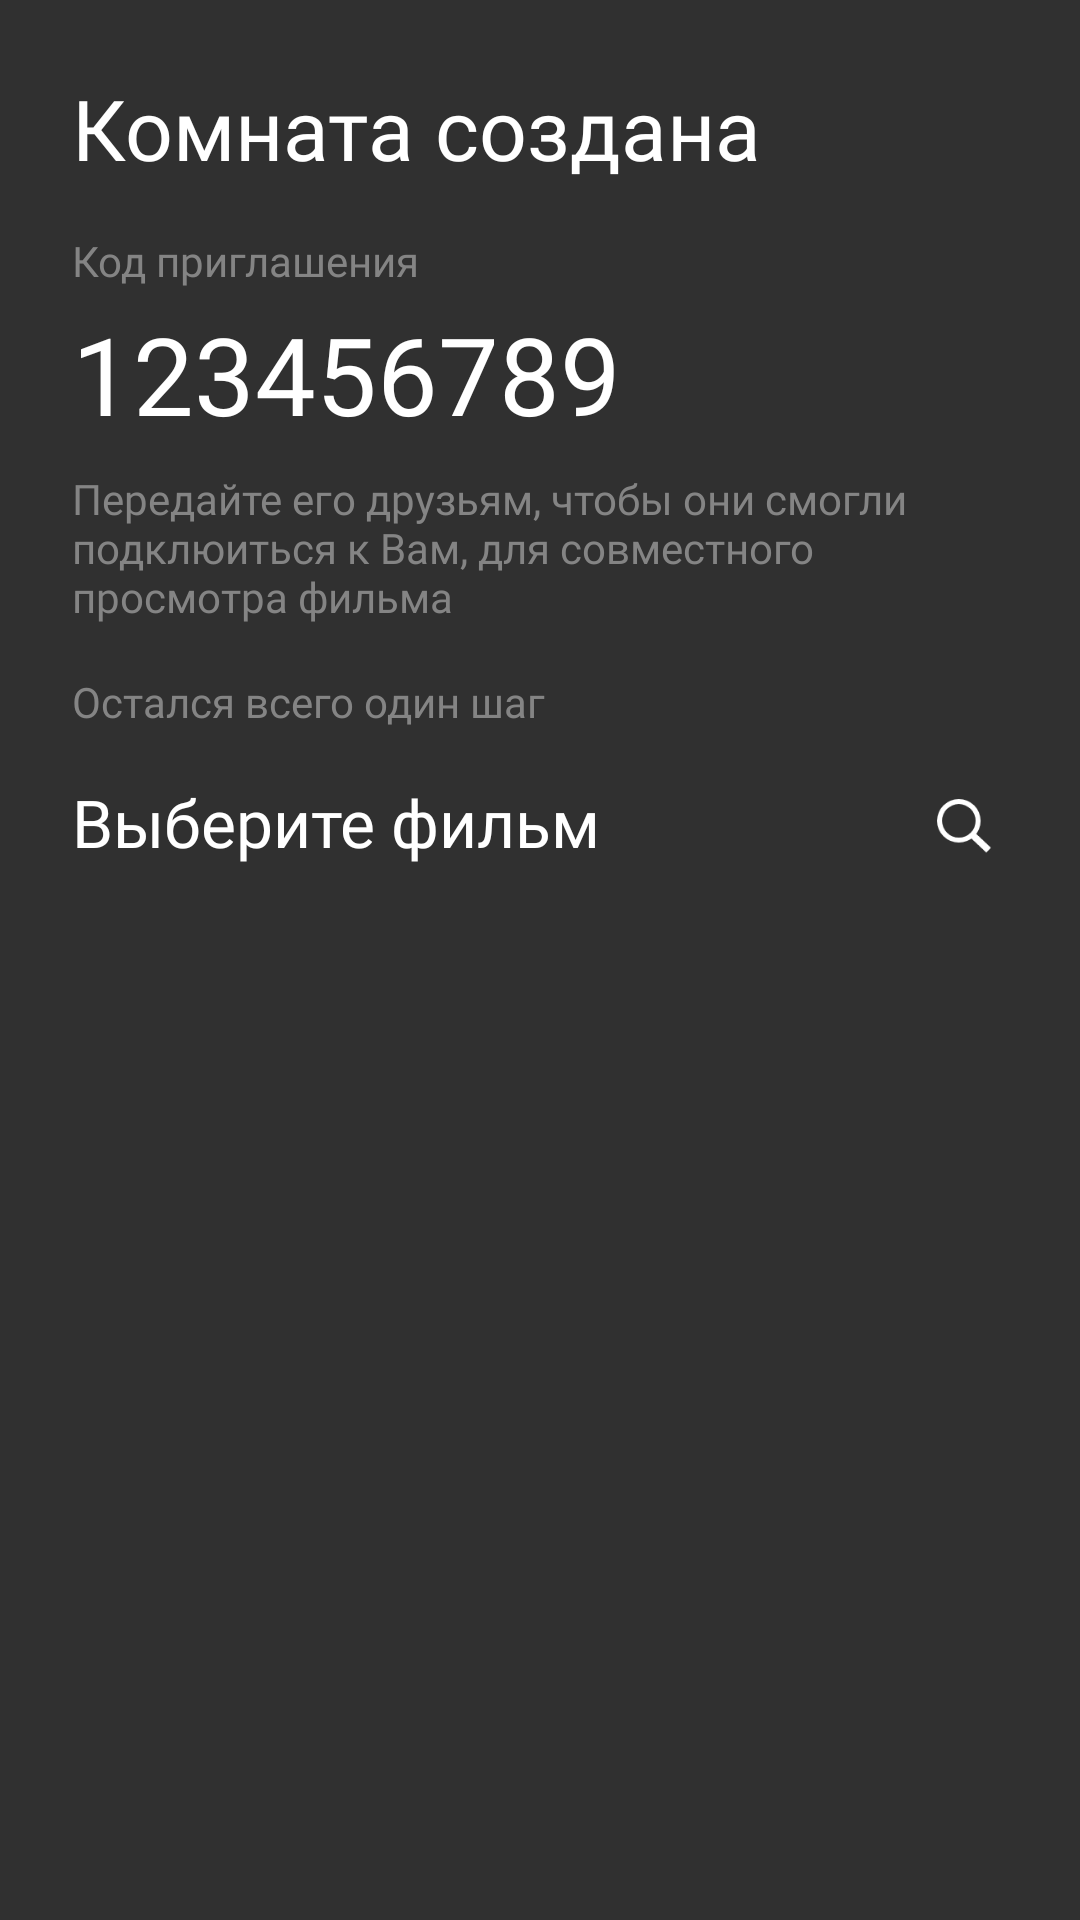

This screen was rendered from an Android layout file. Write that file and the resources it references.
<!-- AndroidManifest.xml: application theme AppTheme -->
<!-- res/layout/activity_room_created.xml -->
<?xml version="1.0" encoding="utf-8"?>
<androidx.constraintlayout.widget.ConstraintLayout xmlns:android="http://schemas.android.com/apk/res/android"
    xmlns:app="http://schemas.android.com/apk/res-auto"
    xmlns:tools="http://schemas.android.com/tools"
    android:layout_width="match_parent"
    android:layout_height="match_parent"
    android:background="@color/main_bg_color"
    tools:context=".RoomCreated">

    <ScrollView
        android:layout_width="match_parent"
        android:layout_height="match_parent">

        <LinearLayout
            android:layout_width="match_parent"
            android:layout_height="wrap_content"
            android:padding="24dp"
            android:orientation="vertical" >

            <TextView
                android:id="@+id/textView23"
                android:layout_width="wrap_content"
                android:layout_height="wrap_content"
                android:fontFamily="@font/robotolight"
                android:text="Комната создана"
                android:textColor="@color/white"
                android:textSize="28dp" />

            <TextView
                android:id="@+id/textView26"
                android:layout_width="wrap_content"
                android:layout_height="wrap_content"
                android:layout_marginTop="16dp"
                android:fontFamily="@font/robotolight"
                android:text="Код приглашения"
                android:textColor="@color/gray" />

            <TextView
                android:id="@+id/tv_code"
                android:layout_width="wrap_content"
                android:layout_height="wrap_content"
                android:layout_marginTop="4dp"
                android:fontFamily="@font/robotolight"
                android:text="123456789"
                android:textColor="@color/white"
                android:textSize="36sp" />

            <TextView
                android:id="@+id/textView28"
                android:layout_width="wrap_content"
                android:layout_height="wrap_content"
                android:text="Передайте его друзьям, чтобы они смогли подклюиться к Вам, для совместного просмотра фильма"
                android:fontFamily="@font/robotolight"
                android:textColor="@color/gray"
                android:layout_marginTop="8dp"/>

            <TextView
                android:id="@+id/textView29"
                android:layout_width="wrap_content"
                android:layout_height="wrap_content"
                android:text="Остался всего один шаг"
                android:fontFamily="@font/robotolight"
                android:textColor="@color/gray"
                android:layout_marginTop="16dp"/>

            <LinearLayout
                android:layout_width="match_parent"
                android:layout_height="match_parent"
                android:layout_marginTop="16dp"
                android:orientation="horizontal">

                <TextView
                    android:id="@+id/textView31"
                    android:layout_width="wrap_content"
                    android:layout_height="wrap_content"
                    android:layout_weight="1"
                    android:text="Выберите фильм"
                    android:fontFamily="@font/robotolight"
                    android:textSize="22sp"
                    android:textColor="@color/white"/>

                <ImageView
                    android:id="@+id/iv_search_button"
                    android:layout_width="32dp"
                    android:padding="4dp"
                    android:layout_height="match_parent"
                    android:layout_weight="0"
                    app:srcCompat="@drawable/ic_search" />
            </LinearLayout>

            <androidx.recyclerview.widget.RecyclerView
                android:id="@+id/rv_films"
                android:layout_width="match_parent"
                android:layout_height="match_parent" />


        </LinearLayout>
    </ScrollView>

</androidx.constraintlayout.widget.ConstraintLayout>
<!-- resources referenced by this layout -->
<resources>
  <color name="gray">#848484</color>
  <color name="main_bg_color">#303030</color>
  <color name="white">#fff</color>
  <!-- drawable ic_search (drawable) -->
  <vector xmlns:android="http://schemas.android.com/apk/res/android"
      android:width="157dp"
      android:height="157dp"
      android:viewportWidth="157"
      android:viewportHeight="157">
    <path
        android:pathData="M37.796,113.389a53.452,53.452 134.866,1 0,75.593 -75.593a53.452,53.452 134.866,1 0,-75.593 75.593z"
        android:fillColor="#ffffff"/>
    <path
        android:pathData="M102.393,112.7L111.231,103.324A1.781,1.781 88.309,0 1,113.748 103.25L153.044,140.292A1.781,1.781 88.309,0 1,153.118 142.809L144.28,152.185A1.781,1.781 88.309,0 1,141.762 152.259L102.467,115.218A1.781,1.781 88.309,0 1,102.393 112.7z"
        android:fillColor="#ffffff"/>
    <path
        android:pathData="M46.518,104.667a41.117,41.117 90,1 0,58.148 -58.148a41.117,41.117 90,1 0,-58.148 58.148z"
        android:fillColor="#303030"/>
  </vector>
  <style name="AppTheme" parent="Theme.AppCompat.Light.NoActionBar">
          
          <item name="colorPrimary">@color/colorPrimary</item>
          <item name="colorPrimaryDark">@color/colorPrimaryDark</item>
          <item name="colorAccent">@color/colorAccent</item>
      </style>
  <color name="colorPrimary">#303030</color>
  <color name="colorPrimaryDark">#303030</color>
  <color name="colorAccent">#03DAC5</color>
</resources>
